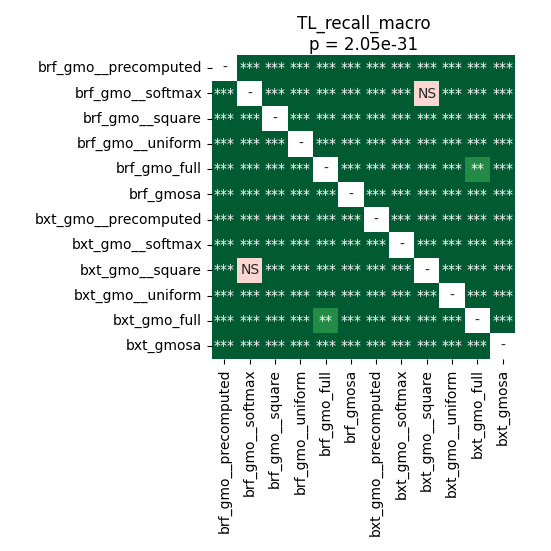

The table this chart was drawn from, first rows:
	brf_gmo__precomputed	brf_gmo__softmax	brf_gmo__square	brf_gmo__uniform	brf_gmo_full	brf_gmosa	bxt_gmo__precomputed	bxt_gmo__softmax	bxt_gmo__square	bxt_gmo__uniform	bxt_gmo_full	bxt_gmosa
brf_gmo__precomputed	1.0	3.147125244140625e-05	3.147125244140625e-05	3.147125244140625e-05	3.147125244140625e-05	3.147125244140625e-05	3.147125244140625e-05	3.147125244140625e-05	3.147125244140625e-05	3.147125244140625e-05	3.147125244140625e-05	3.147125244140625e-05
brf_gmo__softmax	3.147125244140625e-05	1.0	3.147125244140625e-05	3.147125244140625e-05	3.147125244140625e-05	3.147125244140625e-05	3.147125244140625e-05	3.147125244140625e-05	0.07391	3.147125244140625e-05	3.147125244140625e-05	3.147125244140625e-05
brf_gmo__square	3.147125244140625e-05	3.147125244140625e-05	1.0	3.147125244140625e-05	3.147125244140625e-05	3.147125244140625e-05	3.147125244140625e-05	3.147125244140625e-05	3.147125244140625e-05	3.147125244140625e-05	3.147125244140625e-05	3.147125244140625e-05
brf_gmo__uniform	3.147125244140625e-05	3.147125244140625e-05	3.147125244140625e-05	1.0	3.147125244140625e-05	3.147125244140625e-05	3.147125244140625e-05	3.147125244140625e-05	3.147125244140625e-05	3.147125244140625e-05	3.147125244140625e-05	3.147125244140625e-05
brf_gmo_full	3.147125244140625e-05	3.147125244140625e-05	3.147125244140625e-05	3.147125244140625e-05	1.0	3.147125244140625e-05	3.147125244140625e-05	3.147125244140625e-05	3.147125244140625e-05	3.147125244140625e-05	0.002169	3.147125244140625e-05
brf_gmosa	3.147125244140625e-05	3.147125244140625e-05	3.147125244140625e-05	3.147125244140625e-05	3.147125244140625e-05	1.0	3.147125244140625e-05	3.147125244140625e-05	3.147125244140625e-05	3.147125244140625e-05	3.147125244140625e-05	3.147125244140625e-05
bxt_gmo__precomputed	3.147125244140625e-05	3.147125244140625e-05	3.147125244140625e-05	3.147125244140625e-05	3.147125244140625e-05	3.147125244140625e-05	1.0	3.147125244140625e-05	3.147125244140625e-05	3.147125244140625e-05	3.147125244140625e-05	3.147125244140625e-05
bxt_gmo__softmax	3.147125244140625e-05	3.147125244140625e-05	3.147125244140625e-05	3.147125244140625e-05	3.147125244140625e-05	3.147125244140625e-05	3.147125244140625e-05	1.0	3.147125244140625e-05	3.147125244140625e-05	3.147125244140625e-05	3.147125244140625e-05
bxt_gmo__square	3.147125244140625e-05	0.07391	3.147125244140625e-05	3.147125244140625e-05	3.147125244140625e-05	3.147125244140625e-05	3.147125244140625e-05	3.147125244140625e-05	1.0	3.147125244140625e-05	3.147125244140625e-05	3.147125244140625e-05
bxt_gmo__uniform	3.147125244140625e-05	3.147125244140625e-05	3.147125244140625e-05	3.147125244140625e-05	3.147125244140625e-05	3.147125244140625e-05	3.147125244140625e-05	3.147125244140625e-05	3.147125244140625e-05	1.0	3.147125244140625e-05	3.147125244140625e-05
bxt_gmo_full	3.147125244140625e-05	3.147125244140625e-05	3.147125244140625e-05	3.147125244140625e-05	0.002169	3.147125244140625e-05	3.147125244140625e-05	3.147125244140625e-05	3.147125244140625e-05	3.147125244140625e-05	1.0	3.147125244140625e-05
bxt_gmosa	3.147125244140625e-05	3.147125244140625e-05	3.147125244140625e-05	3.147125244140625e-05	3.147125244140625e-05	3.147125244140625e-05	3.147125244140625e-05	3.147125244140625e-05	3.147125244140625e-05	3.147125244140625e-05	3.147125244140625e-05	1.0
